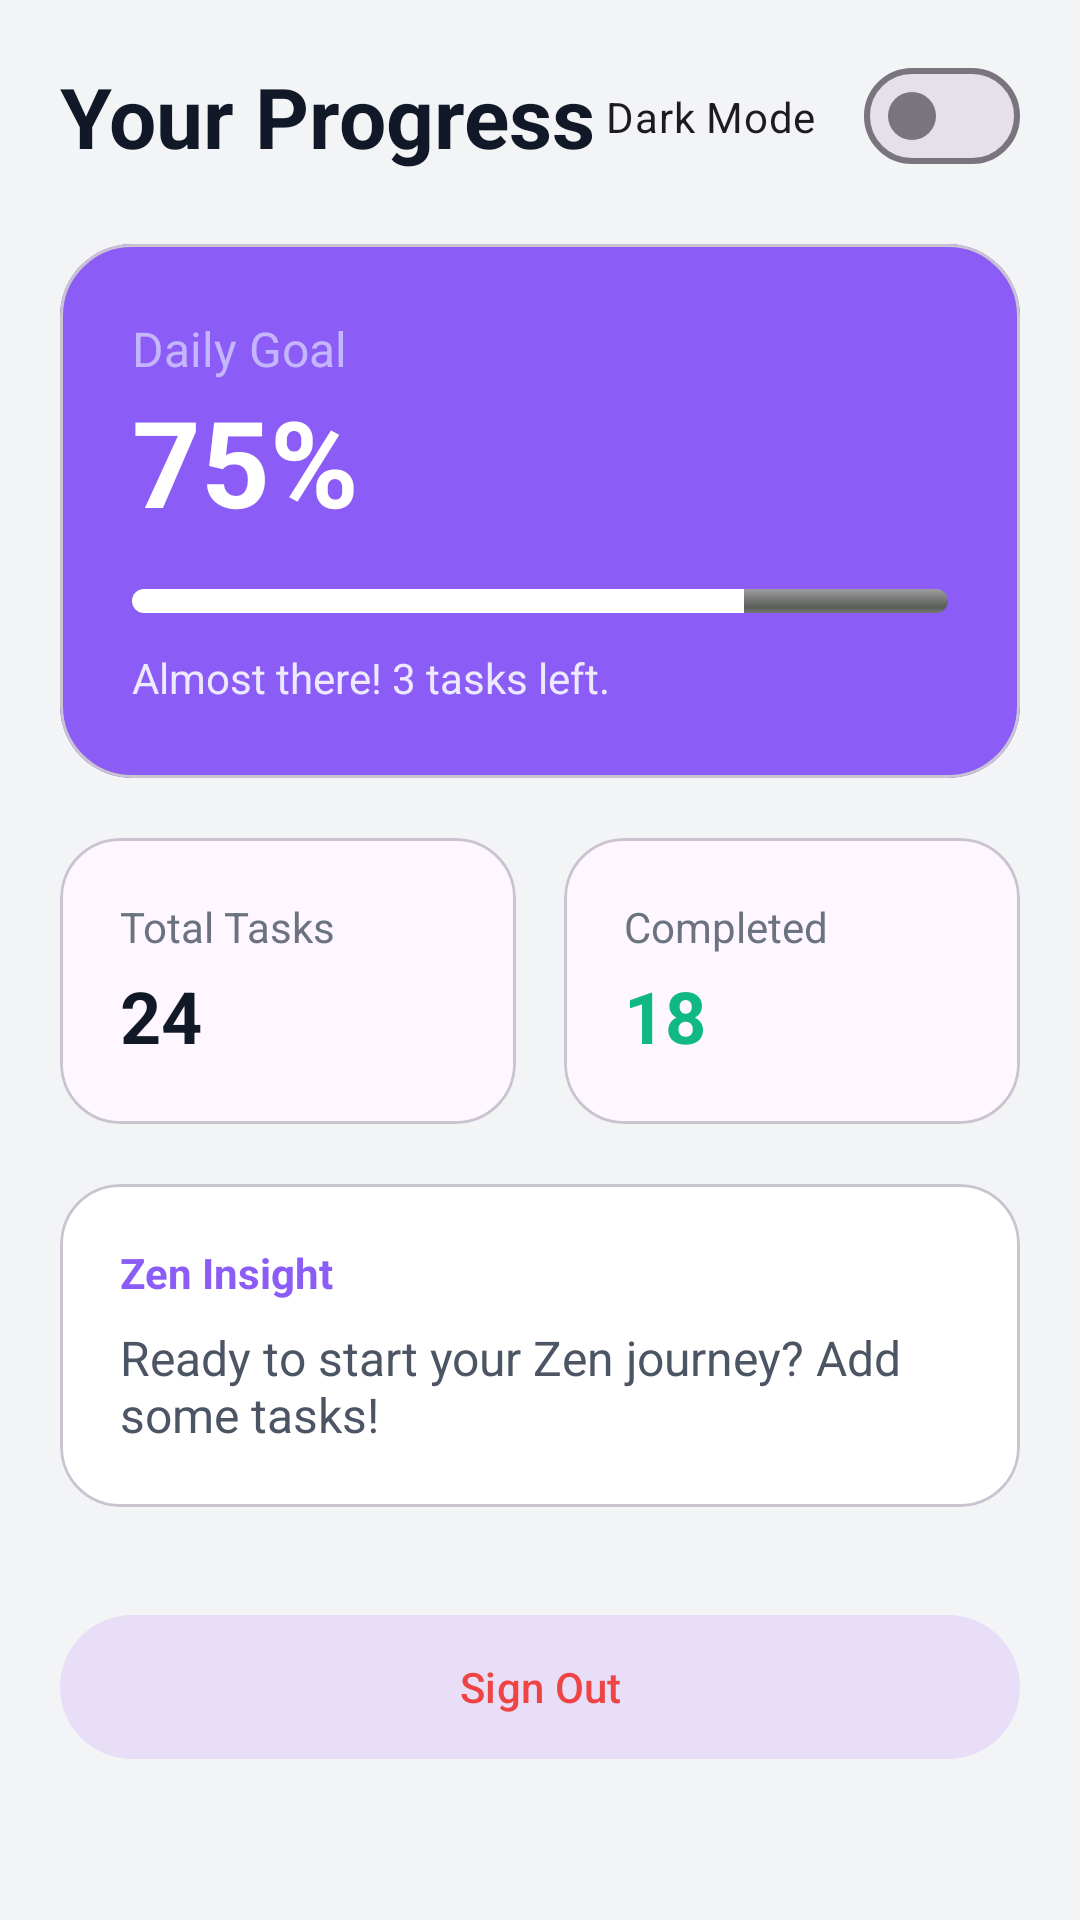

Here is an Android app screen rendered from its layout file. Give the layout XML and the strings, colors and styles it references.
<!-- AndroidManifest.xml: application theme Theme.ZenDo -->
<!-- res/layout/fragment_dashboard.xml -->
<?xml version="1.0" encoding="utf-8"?>
<androidx.core.widget.NestedScrollView xmlns:android="http://schemas.android.com/apk/res/android"
    xmlns:app="http://schemas.android.com/apk/res-auto"
    xmlns:tools="http://schemas.android.com/tools"
    android:layout_width="match_parent"
    android:layout_height="match_parent"
    android:background="#F3F4F6">

    <androidx.constraintlayout.widget.ConstraintLayout
        android:layout_width="match_parent"
        android:layout_height="wrap_content"
        android:padding="20dp">

        <TextView
            android:id="@+id/tvDashboardTitle"
            android:layout_width="wrap_content"
            android:layout_height="wrap_content"
            android:text="Your Progress"
            android:textColor="#111827"
            android:textSize="28sp"
            android:textStyle="bold"
            app:layout_constraintStart_toStartOf="parent"
            app:layout_constraintTop_toTopOf="parent" />

        <com.google.android.material.materialswitch.MaterialSwitch
            android:id="@+id/switchDarkMode"
            android:layout_width="wrap_content"
            android:layout_height="wrap_content"
            android:text="Dark Mode"
            app:layout_constraintBottom_toBottomOf="@+id/tvDashboardTitle"
            app:layout_constraintEnd_toEndOf="parent"
            app:layout_constraintTop_toTopOf="@+id/tvDashboardTitle" />

        
        <com.google.android.material.card.MaterialCardView
            android:id="@+id/progressCard"
            android:layout_width="match_parent"
            android:layout_height="wrap_content"
            android:layout_marginTop="24dp"
            app:cardCornerRadius="24dp"
            app:cardElevation="0dp"
            app:layout_constraintTop_toBottomOf="@+id/tvDashboardTitle">

            <androidx.constraintlayout.widget.ConstraintLayout
                android:layout_width="match_parent"
                android:layout_height="wrap_content"
                android:background="#8B5CF6"
                android:padding="24dp">

                <TextView
                    android:id="@+id/tvProgressLabel"
                    android:layout_width="wrap_content"
                    android:layout_height="wrap_content"
                    android:text="Daily Goal"
                    android:textColor="#C4B5FD"
                    android:textSize="16sp"
                    app:layout_constraintStart_toStartOf="parent"
                    app:layout_constraintTop_toTopOf="parent" />

                <TextView
                    android:id="@+id/tvProgressPercentage"
                    android:layout_width="wrap_content"
                    android:layout_height="wrap_content"
                    android:text="75%"
                    android:textColor="@color/white"
                    android:textSize="40sp"
                    android:textStyle="bold"
                    app:layout_constraintStart_toStartOf="parent"
                    app:layout_constraintTop_toBottomOf="@+id/tvProgressLabel" />

                <ProgressBar
                    android:id="@+id/progressBar"
                    style="@style/Widget.AppCompat.ProgressBar.Horizontal"
                    android:layout_width="match_parent"
                    android:layout_height="8dp"
                    android:layout_marginTop="16dp"
                    android:progress="75"
                    android:progressDrawable="@android:drawable/progress_horizontal"
                    android:progressTint="@color/white"
                    app:layout_constraintTop_toBottomOf="@+id/tvProgressPercentage" />

                <TextView
                    android:id="@+id/tvProgressSummary"
                    android:layout_width="wrap_content"
                    android:layout_height="wrap_content"
                    android:layout_marginTop="12dp"
                    android:text="Almost there! 3 tasks left."
                    android:textColor="#EDE9FE"
                    app:layout_constraintTop_toBottomOf="@+id/progressBar" />

            </androidx.constraintlayout.widget.ConstraintLayout>
        </com.google.android.material.card.MaterialCardView>

        
        <GridLayout
            android:id="@+id/statsGrid"
            android:layout_width="match_parent"
            android:layout_height="wrap_content"
            android:layout_marginTop="20dp"
            android:columnCount="2"
            android:rowCount="1"
            app:layout_constraintTop_toBottomOf="@+id/progressCard">

            <com.google.android.material.card.MaterialCardView
                android:layout_width="0dp"
                android:layout_height="wrap_content"
                android:layout_columnWeight="1"
                android:layout_marginEnd="8dp"
                app:cardCornerRadius="20dp"
                app:cardElevation="0dp">

                <LinearLayout
                    android:layout_width="match_parent"
                    android:layout_height="wrap_content"
                    android:orientation="vertical"
                    android:padding="20dp">

                    <TextView
                        android:layout_width="wrap_content"
                        android:layout_height="wrap_content"
                        android:text="Total Tasks"
                        android:textColor="#6B7280" />

                    <TextView
                        android:id="@+id/tvTotalTasks"
                        android:layout_width="wrap_content"
                        android:layout_height="wrap_content"
                        android:layout_marginTop="4dp"
                        android:text="24"
                        android:textColor="#111827"
                        android:textSize="24sp"
                        android:textStyle="bold" />
                </LinearLayout>
            </com.google.android.material.card.MaterialCardView>

            <com.google.android.material.card.MaterialCardView
                android:layout_width="0dp"
                android:layout_height="wrap_content"
                android:layout_columnWeight="1"
                android:layout_marginStart="8dp"
                app:cardCornerRadius="20dp"
                app:cardElevation="0dp">

                <LinearLayout
                    android:layout_width="match_parent"
                    android:layout_height="wrap_content"
                    android:orientation="vertical"
                    android:padding="20dp">

                    <TextView
                        android:layout_width="wrap_content"
                        android:layout_height="wrap_content"
                        android:text="Completed"
                        android:textColor="#6B7280" />

                    <TextView
                        android:id="@+id/tvCompletedTasks"
                        android:layout_width="wrap_content"
                        android:layout_height="wrap_content"
                        android:layout_marginTop="4dp"
                        android:text="18"
                        android:textColor="#10B981"
                        android:textSize="24sp"
                        android:textStyle="bold" />
                </LinearLayout>
            </com.google.android.material.card.MaterialCardView>
        </GridLayout>

        <com.google.android.material.card.MaterialCardView
            android:id="@+id/insightCard"
            android:layout_width="match_parent"
            android:layout_height="wrap_content"
            android:layout_marginTop="20dp"
            app:cardCornerRadius="20dp"
            app:cardElevation="0dp"
            app:cardBackgroundColor="#FFFFFF"
            app:layout_constraintTop_toBottomOf="@+id/statsGrid">

            <LinearLayout
                android:layout_width="match_parent"
                android:layout_height="wrap_content"
                android:orientation="vertical"
                android:padding="20dp">

                <TextView
                    android:layout_width="wrap_content"
                    android:layout_height="wrap_content"
                    android:text="Zen Insight"
                    android:textColor="#8B5CF6"
                    android:textStyle="bold" />

                <TextView
                    android:id="@+id/tvInsight"
                    android:layout_width="match_parent"
                    android:layout_height="wrap_content"
                    android:layout_marginTop="8dp"
                    android:text="Ready to start your Zen journey? Add some tasks!"
                    android:textColor="#4B5563"
                    android:textSize="16sp" />
            </LinearLayout>
        </com.google.android.material.card.MaterialCardView>

        <com.google.android.material.button.MaterialButton
            android:id="@+id/btnSignOut"
            style="@style/Widget.Material3.Button.TonalButton"
            android:layout_width="match_parent"
            android:layout_height="56dp"
            android:layout_marginTop="32dp"
            android:text="Sign Out"
            android:textColor="#EF4444"
            app:layout_constraintTop_toBottomOf="@+id/insightCard" />

    </androidx.constraintlayout.widget.ConstraintLayout>
</androidx.core.widget.NestedScrollView>
<!-- resources referenced by this layout -->
<resources>
  <color name="white">#FFFFFF</color>
  <style name="Theme.ZenDo" parent="Base.Theme.ZenDo" />
  <style name="Base.Theme.ZenDo" parent="Theme.Material3.DayNight.NoActionBar">
          <item name="colorPrimary">@color/primary</item>
          <item name="colorOnPrimary">@color/white</item>
          <item name="colorSecondary">@color/primary_light</item>
          <item name="android:windowBackground">@color/background</item>
          <item name="android:statusBarColor">@color/primary</item>
      </style>
  <color name="primary">#8B5CF6</color>
  <color name="primary_light">#F5F3FF</color>
  <color name="background">#F3F4F6</color>
</resources>
